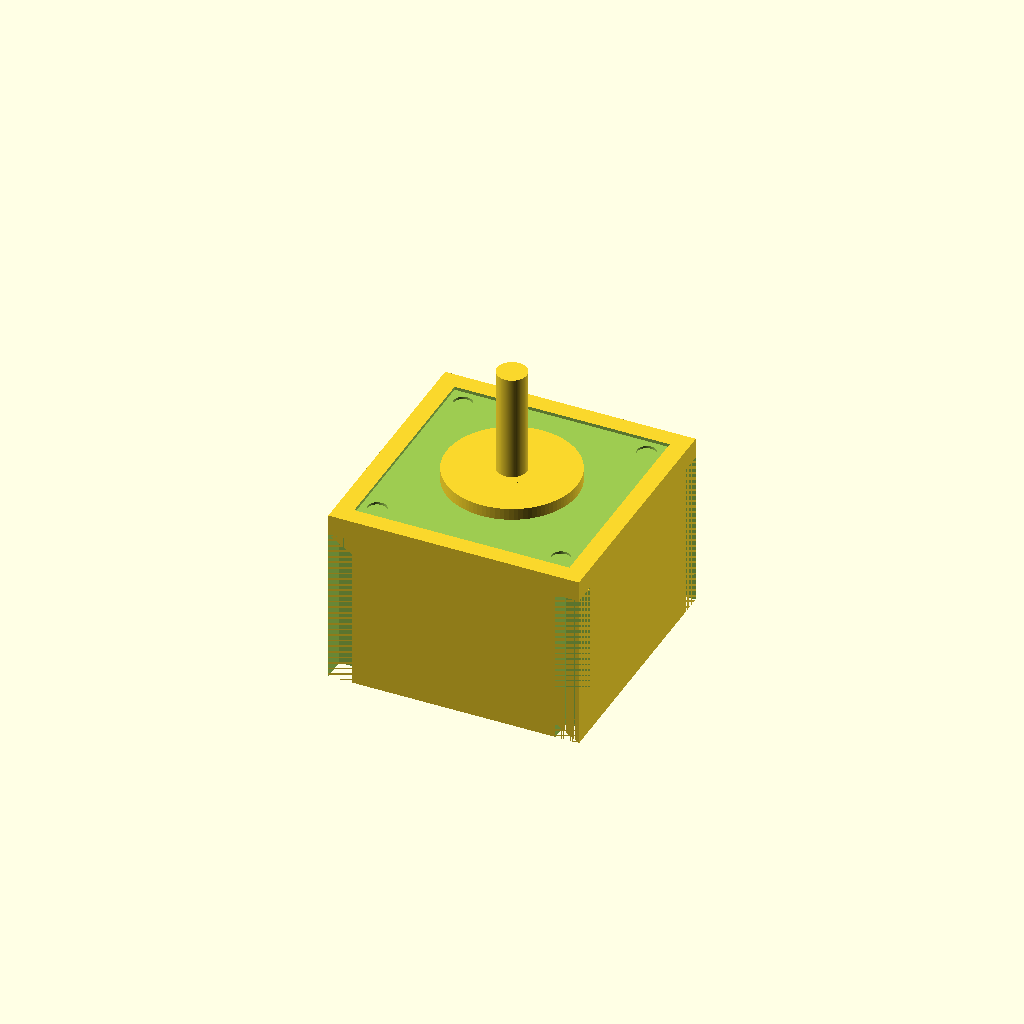
Cell 1 — every parameter at its default value.
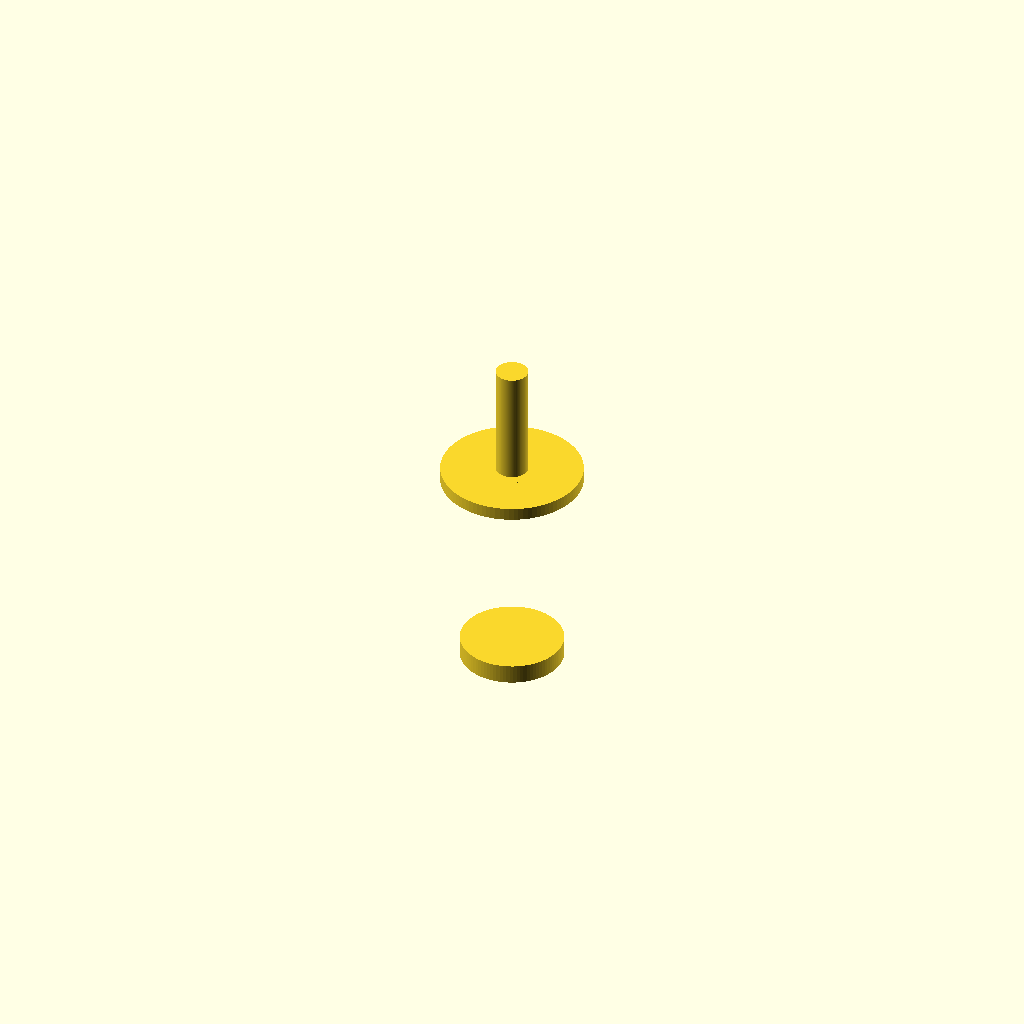
Cell 2: face_width = 0.1 (everything else at default).
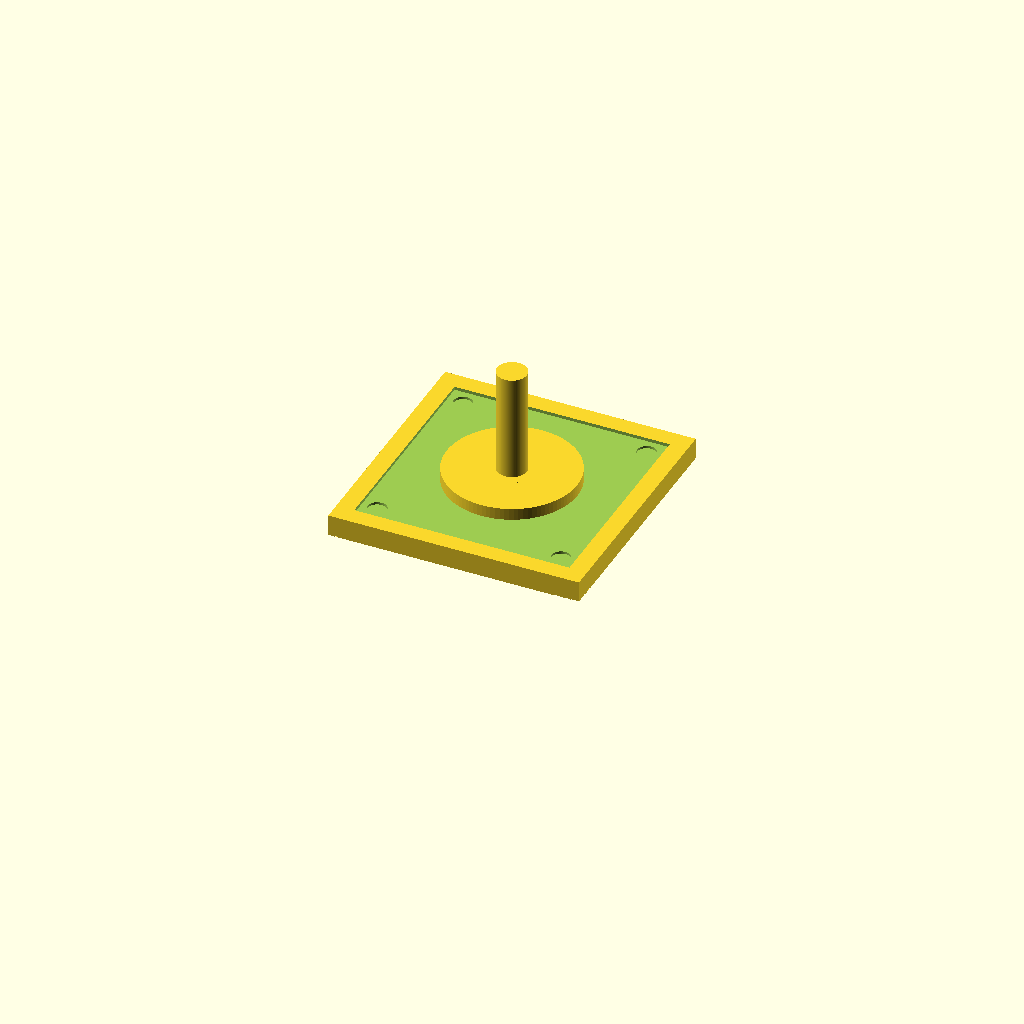
Cell 3: the same model with body_length = 0.1.
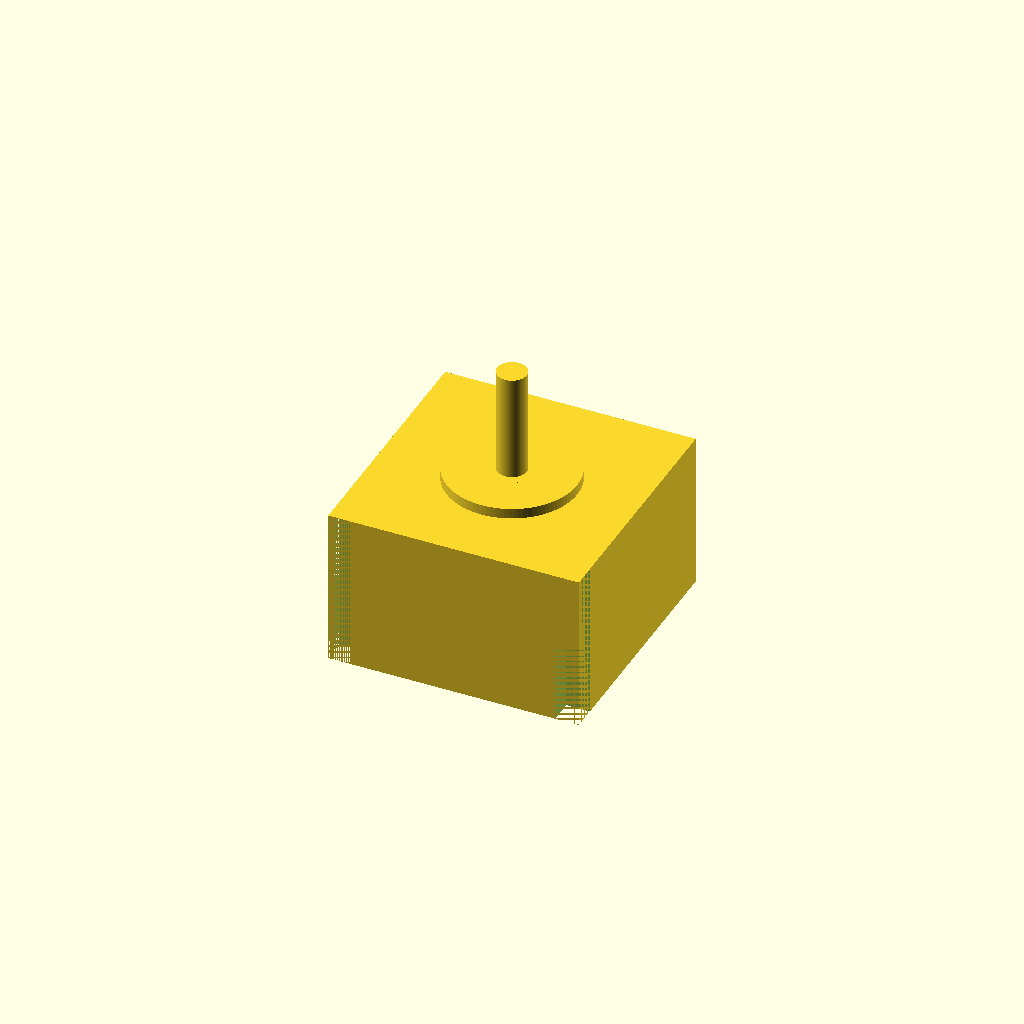
Cell 4: front_face_thickness = 0.1 (everything else at default).
One fixed orthographic camera (rotation 55°, 0°, 25°; colour scheme Cornfield) for every cell.
OpenSCAD source file results/craft/scad/stepper_motor__NEMA17_27.scad:
// NEMA-style stepper motor (single connected solid)
// Target: 42.3mm face width, 26.5mm body length, 5.0mm shaft dia, 31.0mm mounting hole spacing

// Parameters
face_width = 42.3;                 //[21.15:84.6:0.1]
body_length = 26.5;                //[13.25:53:0.1]
front_face_thickness = 3.5;        //[1.75:7:0.1]

shaft_diameter = 5.0;              //[2.5:10:0.1]
shaft_length = 20;                 //[10:40:0.1]
shaft_shoulder_diameter = 8;       //[4:16:0.1]
shaft_shoulder_height = 2;         //[1:6:0.1]

pilot_boss_diameter = 22;          //[11:44:0.1]
pilot_boss_height = 2;             //[1:6:0.1]

mounting_hole_spacing = 31.0;      //[15.5:62:0.1]
mounting_hole_diameter = 3.2;      //[2:6:0.1]

// Rear feature (simple connector boss)
rear_boss_diameter = 16;           //[5:25:0.1]
rear_boss_height = 3;              //[1:8:0.1]

// Corner chamfer approximation (typical NEMA look)
corner_cut = 4;                    //[0:8:0.1]

// Front face details (to read as NEMA17 in ortho views)
face_recess_depth = 0.8;           //[0:2:0.1]
face_recess_margin = 3.0;          //[0:8:0.1]
mount_dimple_depth = 1.2;          //[0.2:2.5:0.1]

$fn = 96;
eps = 0.25;

// Derived
body_w = face_width;
body_h = face_width;

z_front = 0; // frontmost plane of the face plate
z_face_center = z_front - front_face_thickness/2;
z_body_center = z_front - front_face_thickness - body_length/2;
z_back = z_front - front_face_thickness - body_length;

// Helper: chamfered square prism (via subtracting corner cubes)
module chamfered_prism(w, h, l, cut) {
    difference() {
        cube([w, h, l], center=true);
        if (cut > 0) {
            for (sx = [-1, 1], sy = [-1, 1]) {
                translate([sx*(w/2 - cut/2), sy*(h/2 - cut/2), 0])
                    cube([cut, cut, l + 2*eps], center=true);
            }
        }
    }
}

// Main motor (ONE connected solid; holes are recessed dimples, not through-holes)
module nema_stepper() {

    // Clamp details so they always remain within the face thickness
    dimple_depth = min(mount_dimple_depth, front_face_thickness - 0.6);
    recess_depth = min(face_recess_depth, front_face_thickness - 0.6);

    // Ensure recess stays inside the face outline
    recess_w = max(0.1, face_width - 2*face_recess_margin);

    union() {
        // Body (behind face)
        translate([0, 0, z_body_center])
            chamfered_prism(body_w, body_h, body_length, corner_cut);

        // Front face plate with recessed panel + mounting dimples (difference keeps one solid)
        translate([0, 0, z_face_center])
        difference() {
            cube([face_width, face_width, front_face_thickness], center=true);

            // Recessed square panel to make front face readable in ortho views
            translate([0, 0, front_face_thickness/2 - recess_depth/2 + eps])
                cube([recess_w, recess_w, recess_depth], center=true);

            // Mounting hole dimples at 31mm spacing (center-to-center)
            for (sx = [-1, 1], sy = [-1, 1]) {
                translate([sx*mounting_hole_spacing/2,
                           sy*mounting_hole_spacing/2,
                           front_face_thickness/2 - dimple_depth/2 + eps])
                    cylinder(d=mounting_hole_diameter, h=dimple_depth, center=true);
            }
        }

        // Front pilot boss (protrudes forward, connected with slight overlap)
        translate([0, 0, z_front + pilot_boss_height/2 - eps])
            cylinder(d=pilot_boss_diameter, h=pilot_boss_height, center=true);

        // Shaft shoulder (protrudes forward, connected with slight overlap)
        translate([0, 0, z_front + shaft_shoulder_height/2 - eps])
            cylinder(d=shaft_shoulder_diameter, h=shaft_shoulder_height, center=true);

        // Shaft (protrudes forward, connected with slight overlap)
        translate([0, 0, z_front + shaft_length/2 - eps])
            cylinder(d=shaft_diameter, h=shaft_length, center=true);

        // Rear connector/boss (protrudes backward, connected with slight overlap)
        translate([0, 0, z_back - rear_boss_height/2 + eps])
            cylinder(d=rear_boss_diameter, h=rear_boss_height, center=true);

        // Rear "cap" ring to break the flat silhouette in back/side views (still connected)
        rear_ring_d = min(face_width - 6, 36);
        rear_ring_h = 1.2;
        translate([0, 0, z_back + rear_ring_h/2 + eps])
            cylinder(d=rear_ring_d, h=rear_ring_h, center=true);
    }
}

nema_stepper();
Customizer parameters (derived from the source; name, type, default, range or options):
face_width: number, default 42.3, range 0.1 to 21.15, step 84.6
body_length: number, default 26.5, range 0.1 to 13.25, step 53
front_face_thickness: number, default 3.5, range 0.1 to 1.75, step 7
shaft_diameter: number, default 5, range 0.1 to 2.5, step 10
shaft_length: number, default 20, range 0.1 to 10, step 40
shaft_shoulder_diameter: number, default 8, range 0.1 to 4, step 16
shaft_shoulder_height: number, default 2, range 0.1 to 1, step 6
pilot_boss_diameter: number, default 22, range 0.1 to 11, step 44
pilot_boss_height: number, default 2, range 0.1 to 1, step 6
mounting_hole_spacing: number, default 31, range 0.1 to 15.5, step 62
mounting_hole_diameter: number, default 3.2, range 0.1 to 2, step 6
rear_boss_diameter: number, default 16, range 0.1 to 5, step 25
rear_boss_height: number, default 3, range 0.1 to 1, step 8
corner_cut: number, default 4, range 0 to 0.1, step 8
face_recess_depth: number, default 0.8, range 0 to 0.1, step 2
face_recess_margin: number, default 3, range 0 to 0.1, step 8
mount_dimple_depth: number, default 1.2, range 0.1 to 0.2, step 2.5
eps: number, default 0.25
z_front: number, default 0
